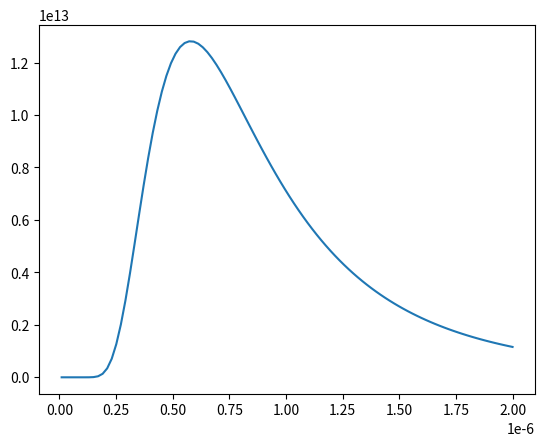

This figure's Python source:
# Importar bibliotecas
import numpy as np
import matplotlib.pyplot as plt
#from metpy.units import units

print('Atividade 1 - Lei de Planck')


def blackbody_radiation(temperature, wmin=0.01e-6, wmax=2e-6, nsteps=100):
  h = 6.626*10**(-34) # Js
  k = 1.381*10**(-23) # J/K
  c = 2.998e8 # m/s
  wavelength = np.linspace(wmin, wmax, nsteps)
  radiation = 2*h*c**2/((wavelength**(5))*(np.exp(h*c/(wavelength*k*temperature))-1))
  return wavelength, radiation


w, r = blackbody_radiation(5000)
plt.plot(w, r)
# Exibir a imagem (janela/output/corpo)
#plt.show()
# Salvar imagem em arquivo
plt.savefig('blackbody.png', bbox_inches='tight')
